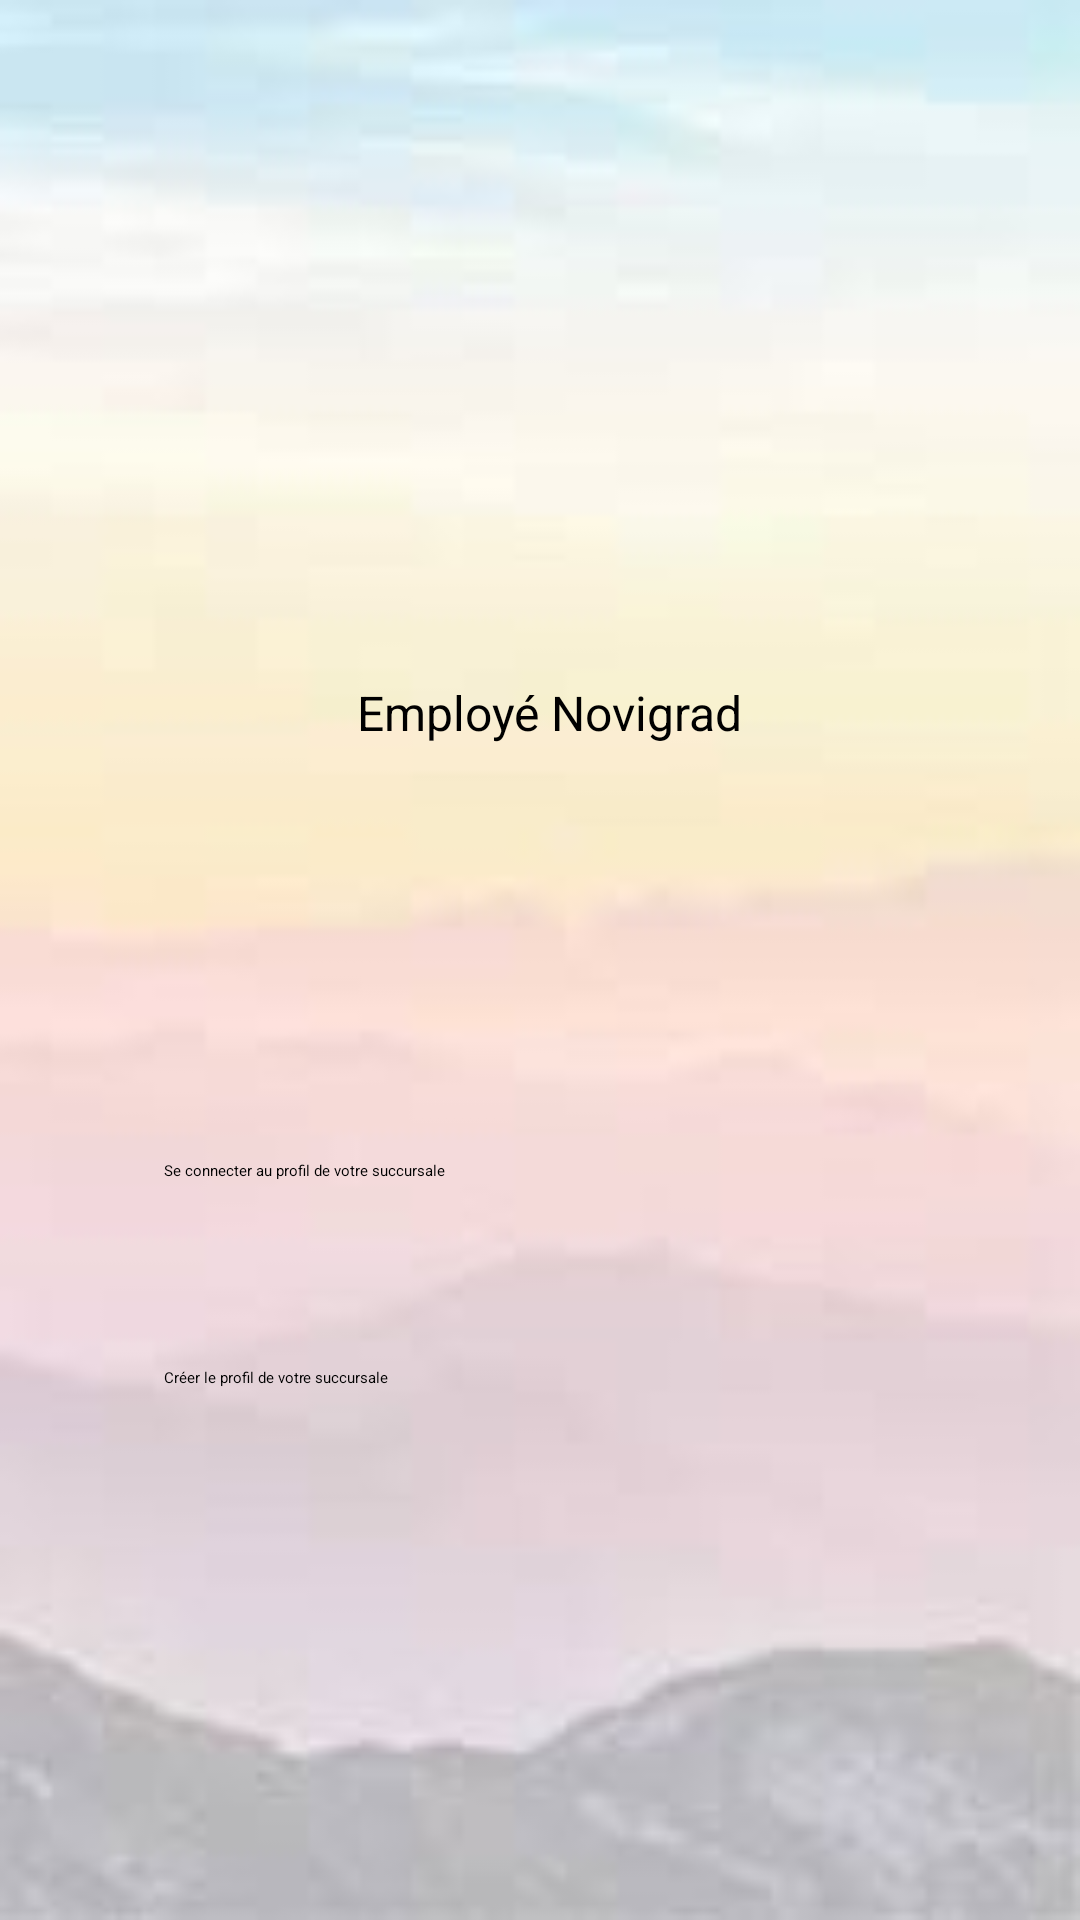

Android layout source for this screen:
<!-- AndroidManifest.xml: application theme Theme.ServiceNovigrad -->
<!-- res/layout/activity_logged_employe.xml -->
<?xml version="1.0" encoding="utf-8"?>
<androidx.constraintlayout.widget.ConstraintLayout xmlns:android="http://schemas.android.com/apk/res/android"
    xmlns:app="http://schemas.android.com/apk/res-auto"
    xmlns:tools="http://schemas.android.com/tools"
    android:layout_width="match_parent"
    android:layout_height="match_parent"
    android:background="@drawable/photobackground"
    tools:context=".LoggedEmploye">

    <TextView
        android:id="@+id/connecte"
        android:layout_width="256dp"
        android:layout_height="83dp"
        android:text="Connexion réussie! Bienvenue sur votre compte Novigrad!"
        android:textAlignment="center"
        android:textAppearance="@style/TextAppearance.AppCompat.Body2"
        android:textSize="20sp"
        android:textStyle="bold"
        app:layout_constraintBottom_toBottomOf="parent"
        app:layout_constraintEnd_toEndOf="parent"
        app:layout_constraintHorizontal_bias="0.54"
        app:layout_constraintStart_toStartOf="parent"
        app:layout_constraintTop_toTopOf="parent"
        app:layout_constraintVertical_bias="0.083" />

    <TextView
        android:id="@+id/txtNom"
        android:layout_width="wrap_content"
        android:layout_height="wrap_content"
        android:text="Votre nom:"
        android:textAppearance="@style/TextAppearance.AppCompat.Body2"
        android:textSize="16sp"
        android:textStyle="bold"
        app:layout_constraintBottom_toBottomOf="parent"
        app:layout_constraintEnd_toEndOf="parent"
        app:layout_constraintHorizontal_bias="0.126"
        app:layout_constraintStart_toStartOf="parent"
        app:layout_constraintTop_toTopOf="parent"
        app:layout_constraintVertical_bias="0.28" />

    <TextView
        android:id="@+id/txtRole"
        android:layout_width="wrap_content"
        android:layout_height="wrap_content"
        android:text="Votre rôle:"
        android:textAppearance="@style/TextAppearance.AppCompat.Body2"
        android:textSize="16sp"
        android:textStyle="bold"
        app:layout_constraintBottom_toBottomOf="parent"
        app:layout_constraintEnd_toEndOf="parent"
        app:layout_constraintHorizontal_bias="0.134"
        app:layout_constraintStart_toStartOf="parent"
        app:layout_constraintTop_toTopOf="parent"
        app:layout_constraintVertical_bias="0.368" />

    <TextView
        android:id="@+id/afficheNom"
        android:layout_width="168dp"
        android:layout_height="40dp"
        android:textColor="#000000"
        android:textSize="16sp"
        app:layout_constraintBottom_toBottomOf="parent"
        app:layout_constraintEnd_toEndOf="parent"
        app:layout_constraintHorizontal_bias="0.633"
        app:layout_constraintStart_toStartOf="parent"
        app:layout_constraintTop_toTopOf="parent"
        app:layout_constraintVertical_bias="0.287" />

    <TextView
        android:id="@+id/afficheRole"
        android:layout_width="186dp"
        android:layout_height="39dp"
        android:text="Employé Novigrad"
        android:textColor="#000000"
        android:textSize="16sp"
        app:layout_constraintBottom_toBottomOf="parent"
        app:layout_constraintEnd_toEndOf="parent"
        app:layout_constraintHorizontal_bias="0.684"
        app:layout_constraintStart_toStartOf="parent"
        app:layout_constraintTop_toTopOf="parent"
        app:layout_constraintVertical_bias="0.377" />

    <TextView
        android:id="@+id/txtSuccur"
        android:layout_width="335dp"
        android:layout_height="50dp"
        android:textAlignment="center"
        android:textColor="#000000"
        android:textSize="16sp"
        android:textStyle="bold"
        app:layout_constraintBottom_toBottomOf="parent"
        app:layout_constraintEnd_toEndOf="parent"
        app:layout_constraintHorizontal_bias="0.552"
        app:layout_constraintStart_toStartOf="parent"
        app:layout_constraintTop_toTopOf="parent"
        app:layout_constraintVertical_bias="0.499" />

    <Button
        android:id="@+id/btnSuccurExiste"
        android:layout_width="251dp"
        android:layout_height="72dp"
        android:backgroundTint="@android:color/holo_green_dark"
        android:text="Se connecter au profil de votre succursale"
        app:layout_constraintBottom_toBottomOf="parent"
        app:layout_constraintEnd_toEndOf="parent"
        app:layout_constraintStart_toStartOf="parent"
        app:layout_constraintTop_toTopOf="parent"
        app:layout_constraintVertical_bias="0.681" />

    <Button
        android:id="@+id/btnNoSuccur"
        android:layout_width="251dp"
        android:layout_height="72dp"
        android:backgroundTint="@android:color/holo_green_dark"
        android:text="Créer le profil de votre succursale"
        app:layout_constraintBottom_toBottomOf="parent"
        app:layout_constraintEnd_toEndOf="parent"
        app:layout_constraintStart_toStartOf="parent"
        app:layout_constraintTop_toTopOf="parent"
        app:layout_constraintVertical_bias="0.802" />

    <TextView
        android:id="@+id/txtNomSuccur"
        android:layout_width="270dp"
        android:layout_height="43dp"
        android:textAlignment="center"
        android:textColor="#000000"
        android:textSize="16sp"
        app:layout_constraintBottom_toBottomOf="parent"
        app:layout_constraintEnd_toEndOf="parent"
        app:layout_constraintHorizontal_bias="0.496"
        app:layout_constraintStart_toStartOf="parent"
        app:layout_constraintTop_toTopOf="parent"
        app:layout_constraintVertical_bias="0.578" />

</androidx.constraintlayout.widget.ConstraintLayout>
<!-- resources referenced by this layout -->
<resources>
  <!-- drawable photobackground: jpg bitmap (drawable, 2916 bytes) -->
  <style name="Theme.ServiceNovigrad" parent="Base.Theme.ServiceNovigrad">
          
          <item name="android:navigationBarColor">@android:color/transparent</item>
          <item name="android:statusBarColor">@android:color/transparent</item>
          <item name="android:windowLightStatusBar">?attr/isLightTheme</item>
      </style>
</resources>
